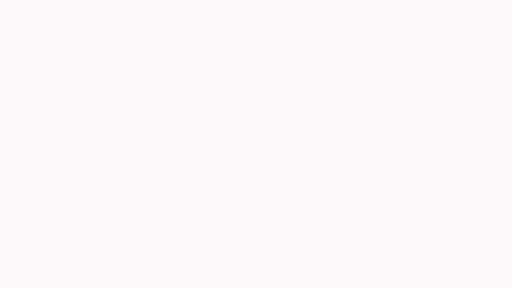
t = 0.00 s
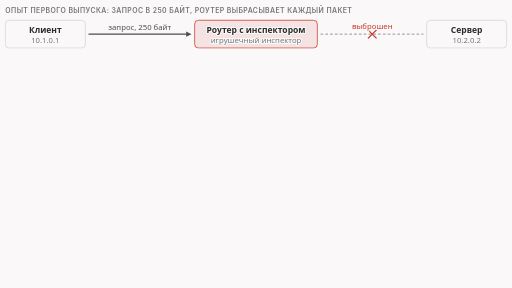
t = 1.69 s
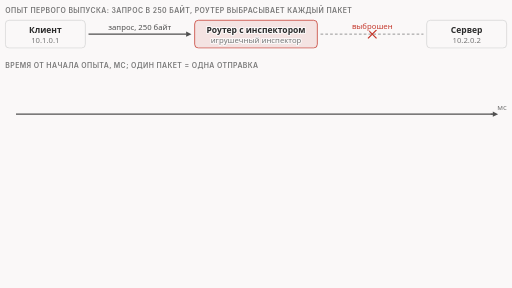
t = 3.34 s
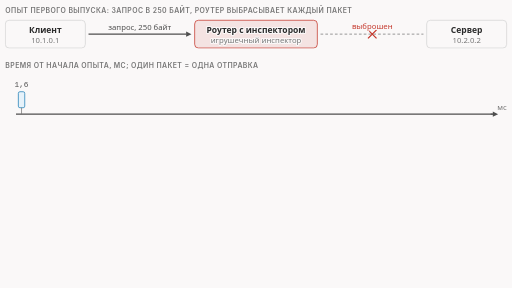
t = 4.95 s
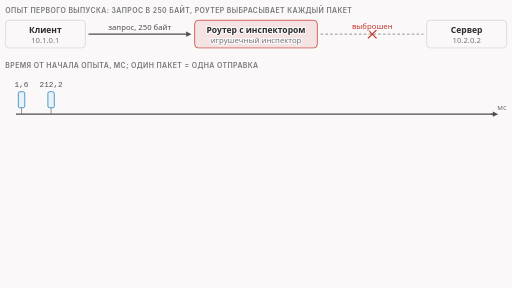
t = 6.71 s
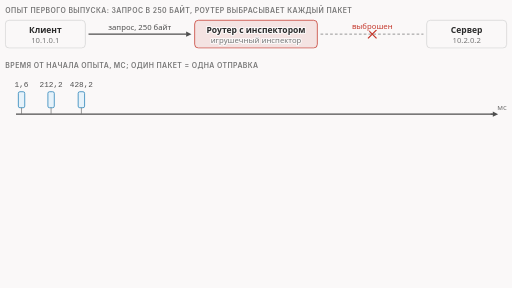
t = 8.21 s

The animated SVG that drew these frames (rendered in a browser with its animation timeline set to each time). Animation: 22 CSS @keyframes rules; frames cover the first 8.21 s, repeats indefinitely.

<svg xmlns="http://www.w3.org/2000/svg" class="v02-s11-retransmit-timeline" viewBox="0 0 960 540" width="960" height="540" role="img" aria-labelledby="v02-s11-retransmit-timeline-t v02-s11-retransmit-timeline-d">
<title id="v02-s11-retransmit-timeline-t">Повторная отправка: шесть пакетов</title>
<desc id="v02-s11-retransmit-timeline-d">Повторная отправка в опыте, где роутер выбрасывает запрос в 250 байт: клиент отправляет те же байты с одним порядковым номером 2 566 422 329 шесть раз, через 1,6; 212,2; 428,2; 848,4; 1678,0 и 3345,0 мс от начала; паузы между отправками 210,6; 216,0; 420,1; 829,7 и 1667,0 мс, то есть сначала почти одинаковые, потом примерно вдвое длиннее каждая; инспектор в роутере увидел все шесть пакетов (счётчик 6), за роутером не появилось ни одного, сервер получил 0 байт, а первая пауза в тысячи раз больше пути пакета по лаборатории, значит это таймер клиента.</desc>
<style>.v02-s11-retransmit-timeline{--fg:var(--dark,#2b2b2b);--fg2:var(--darkgray,#4e4e4e);--mute:var(--gray,#767676);--line:var(--lightgray,#d4d4d4);--acc:var(--secondary,#1f7fb5);--tint:var(--highlight,rgba(178,225,255,.28));--bg:var(--light,#faf8f8);--rej:#c4372b;--rejt:rgba(196,55,43,.10);--ok:#237a4b;--okt:rgba(35,122,75,.11);--amb:#a8610a;--ambt:rgba(168,97,10,.13)}
@media (prefers-color-scheme:dark){.v02-s11-retransmit-timeline{--fg:var(--dark,#ebebec);--fg2:var(--darkgray,#d4d4d4);--mute:var(--gray,#9a9a9a);--line:var(--lightgray,#4a474a);--acc:var(--secondary,#b2e1ff);--tint:var(--highlight,rgba(178,225,255,.14));--bg:var(--light,#161618);--rej:#ff8f80;--rejt:rgba(255,143,128,.14);--ok:#7fd9a1;--okt:rgba(127,217,161,.13);--amb:#f0b866;--ambt:rgba(240,184,102,.14)}}
.v02-s11-retransmit-timeline .bg{fill:var(--bg)}
.v02-s11-retransmit-timeline text{font-family:var(--bodyFont,'Source Sans 3'),system-ui,-apple-system,'Segoe UI',Roboto,sans-serif;font-size:16px;fill:var(--fg2);paint-order:stroke;stroke:var(--bg);stroke-width:4px;stroke-linejoin:round}
.v02-s11-retransmit-timeline .tk{font-weight:600;fill:var(--fg)}
.v02-s11-retransmit-timeline .sm{font-size:14.5px}
.v02-s11-retransmit-timeline .m{font-family:var(--codeFont,'JetBrains Mono'),ui-monospace,'Cascadia Code',Consolas,monospace;font-size:14.5px}
.v02-s11-retransmit-timeline .mk{font-family:var(--codeFont,'JetBrains Mono'),ui-monospace,'Cascadia Code',Consolas,monospace;font-size:14.5px;font-weight:600;fill:var(--fg)}
.v02-s11-retransmit-timeline .ml{font-family:var(--codeFont,'JetBrains Mono'),ui-monospace,'Cascadia Code',Consolas,monospace;font-size:17px;font-weight:600;fill:var(--fg)}
.v02-s11-retransmit-timeline .mt{font-family:var(--codeFont,'JetBrains Mono'),ui-monospace,'Cascadia Code',Consolas,monospace;font-size:13px}
.v02-s11-retransmit-timeline .cap{font-family:var(--headerFont,Inter),system-ui,-apple-system,'Segoe UI',Roboto,sans-serif;font-size:13px;font-weight:600;letter-spacing:.06em;text-transform:uppercase;fill:var(--mute)}
.v02-s11-retransmit-timeline .mu{fill:var(--mute)}.v02-s11-retransmit-timeline .fg{fill:var(--fg)}.v02-s11-retransmit-timeline .acc{fill:var(--acc)}.v02-s11-retransmit-timeline .rej{fill:var(--rej)}.v02-s11-retransmit-timeline .ok{fill:var(--ok)}.v02-s11-retransmit-timeline .amb{fill:var(--amb)}
.v02-s11-retransmit-timeline .hb{fill:var(--acc);font-weight:700}.v02-s11-retransmit-timeline .hbr{fill:var(--rej);font-weight:700}.v02-s11-retransmit-timeline .hbo{fill:var(--ok);font-weight:700}.v02-s11-retransmit-timeline .hbb{fill:var(--amb);font-weight:700}
.v02-s11-retransmit-timeline .c{text-anchor:middle}.v02-s11-retransmit-timeline .r{text-anchor:end}
.v02-s11-retransmit-timeline .nos{stroke:none}
.v02-s11-retransmit-timeline .bx{fill:var(--bg);stroke:var(--line);stroke-width:1.4}
.v02-s11-retransmit-timeline .bxs{fill:var(--bg);stroke:var(--mute);stroke-width:1.4}
.v02-s11-retransmit-timeline .bxa{fill:var(--tint);stroke:var(--acc);stroke-width:1.4}
.v02-s11-retransmit-timeline .bxr{fill:var(--rejt);stroke:var(--rej);stroke-width:1.4}
.v02-s11-retransmit-timeline .bxo{fill:var(--okt);stroke:var(--ok);stroke-width:1.4}
.v02-s11-retransmit-timeline .bxb{fill:var(--ambt);stroke:var(--amb);stroke-width:1.4}
.v02-s11-retransmit-timeline .bxn{fill:none;stroke:var(--fg);stroke-width:2}
.v02-s11-retransmit-timeline .bxd{fill:none;stroke:var(--mute);stroke-width:1.3;stroke-dasharray:5 4}
.v02-s11-retransmit-timeline .fa{fill:var(--acc);stroke:none}
.v02-s11-retransmit-timeline .fo{fill:var(--ok);stroke:none}
.v02-s11-retransmit-timeline .fr{fill:var(--rej);stroke:none}
.v02-s11-retransmit-timeline .fm{fill:var(--line);stroke:none}
.v02-s11-retransmit-timeline .lf{fill:none;stroke:var(--fg2);stroke-width:2}
.v02-s11-retransmit-timeline .lm{fill:none;stroke:var(--mute);stroke-width:1.4}
.v02-s11-retransmit-timeline .lmd{fill:none;stroke:var(--mute);stroke-width:1.4;stroke-dasharray:5 4}
.v02-s11-retransmit-timeline .la{fill:none;stroke:var(--acc);stroke-width:2}
.v02-s11-retransmit-timeline .lo{fill:none;stroke:var(--ok);stroke-width:2.4}
.v02-s11-retransmit-timeline .lr{fill:none;stroke:var(--rej);stroke-width:2.4}
.v02-s11-retransmit-timeline .hf{fill:var(--fg2)}.v02-s11-retransmit-timeline .ha{fill:var(--acc)}.v02-s11-retransmit-timeline .hr{fill:var(--rej)}.v02-s11-retransmit-timeline .hm{fill:var(--mute)}.v02-s11-retransmit-timeline .ho{fill:var(--ok)}
.v02-s11-retransmit-timeline .dot{fill:var(--acc);stroke:var(--bg);stroke-width:2}
.v02-s11-retransmit-timeline .a{animation-duration:40s;animation-timing-function:cubic-bezier(.3,.6,.25,1);animation-iteration-count:infinite;animation-fill-mode:both}
.v02-s11-retransmit-timeline .hx{font-family:var(--codeFont,'JetBrains Mono'),ui-monospace,'Cascadia Code',Consolas,monospace;font-size:14px;font-weight:600;fill:var(--fg);stroke:none}
.v02-s11-retransmit-timeline .ix{font-family:var(--codeFont,'JetBrains Mono'),ui-monospace,'Cascadia Code',Consolas,monospace;font-size:13px;fill:var(--mute);stroke:none}
.v02-s11-retransmit-timeline .pl{fill:var(--bg);stroke:var(--fg);stroke-width:1.6}
.v02-s11-retransmit-timeline .fb{fill:var(--ambt);stroke:none}
.v02-s11-retransmit-timeline .lcut{fill:none;stroke:var(--rej);stroke-width:1.8;stroke-dasharray:6 4}
.v02-s11-retransmit-timeline .lb{fill:none;stroke:var(--amb);stroke-width:2}
.v02-s11-retransmit-timeline .hb2{fill:var(--amb)}
.v02-s11-retransmit-timeline .fs{fill:var(--mute);fill-opacity:.22;stroke:none}
@media (prefers-reduced-motion:reduce){.v02-s11-retransmit-timeline .a{animation:none}.v02-s11-retransmit-timeline .tr{display:none}}
@keyframes v02-s11-retransmit-timeline-k1{0.0%{opacity:0}0.75%{opacity:0}1.875%{opacity:1}97.25%{opacity:1}98.75%{opacity:0}100%{opacity:0}}.v02-s11-retransmit-timeline .e1{animation-name:v02-s11-retransmit-timeline-k1}@keyframes v02-s11-retransmit-timeline-k2{0.0%{opacity:0}2.0%{opacity:0}3.125%{opacity:1}97.25%{opacity:1}98.75%{opacity:0}100%{opacity:0}}.v02-s11-retransmit-timeline .e2{animation-name:v02-s11-retransmit-timeline-k2}@keyframes v02-s11-retransmit-timeline-k3{0.0%{opacity:0}7.5%{opacity:0}8.625%{opacity:1}97.25%{opacity:1}98.75%{opacity:0}100%{opacity:0}}.v02-s11-retransmit-timeline .e3{animation-name:v02-s11-retransmit-timeline-k3}@keyframes v02-s11-retransmit-timeline-k4{0.0%{opacity:0}11.25%{opacity:0}12.375%{opacity:1}97.25%{opacity:1}98.75%{opacity:0}100%{opacity:0}}.v02-s11-retransmit-timeline .e4{animation-name:v02-s11-retransmit-timeline-k4}@keyframes v02-s11-retransmit-timeline-k5{0.0%{opacity:0}15.0%{opacity:0}16.125%{opacity:1}97.25%{opacity:1}98.75%{opacity:0}100%{opacity:0}}.v02-s11-retransmit-timeline .e5{animation-name:v02-s11-retransmit-timeline-k5}@keyframes v02-s11-retransmit-timeline-k6{0.0%{opacity:0}18.75%{opacity:0}19.875%{opacity:1}97.25%{opacity:1}98.75%{opacity:0}100%{opacity:0}}.v02-s11-retransmit-timeline .e6{animation-name:v02-s11-retransmit-timeline-k6}@keyframes v02-s11-retransmit-timeline-k7{0.0%{opacity:0}22.5%{opacity:0}23.625%{opacity:1}97.25%{opacity:1}98.75%{opacity:0}100%{opacity:0}}.v02-s11-retransmit-timeline .e7{animation-name:v02-s11-retransmit-timeline-k7}@keyframes v02-s11-retransmit-timeline-k8{0.0%{opacity:0}27.5%{opacity:0}28.625%{opacity:1}97.25%{opacity:1}98.75%{opacity:0}100%{opacity:0}}.v02-s11-retransmit-timeline .e8{animation-name:v02-s11-retransmit-timeline-k8}@keyframes v02-s11-retransmit-timeline-k9{0.0%{opacity:0}32.5%{opacity:0}33.625%{opacity:1}97.25%{opacity:1}98.75%{opacity:0}100%{opacity:0}}.v02-s11-retransmit-timeline .e9{animation-name:v02-s11-retransmit-timeline-k9}@keyframes v02-s11-retransmit-timeline-k10{0.0%{opacity:0}37.5%{opacity:0}38.625%{opacity:1}97.25%{opacity:1}98.75%{opacity:0}100%{opacity:0}}.v02-s11-retransmit-timeline .e10{animation-name:v02-s11-retransmit-timeline-k10}@keyframes v02-s11-retransmit-timeline-k11{0.0%{opacity:0}42.5%{opacity:0}43.625%{opacity:1}97.25%{opacity:1}98.75%{opacity:0}100%{opacity:0}}.v02-s11-retransmit-timeline .e11{animation-name:v02-s11-retransmit-timeline-k11}@keyframes v02-s11-retransmit-timeline-k12{0.0%{opacity:0}46.5%{opacity:0}47.625%{opacity:1}97.25%{opacity:1}98.75%{opacity:0}100%{opacity:0}}.v02-s11-retransmit-timeline .e12{animation-name:v02-s11-retransmit-timeline-k12}@keyframes v02-s11-retransmit-timeline-k13{0.0%{opacity:0}50.5%{opacity:0}51.625%{opacity:1}97.25%{opacity:1}98.75%{opacity:0}100%{opacity:0}}.v02-s11-retransmit-timeline .e13{animation-name:v02-s11-retransmit-timeline-k13}@keyframes v02-s11-retransmit-timeline-k14{0.0%{opacity:0}57.5%{opacity:0}58.625%{opacity:1}97.25%{opacity:1}98.75%{opacity:0}100%{opacity:0}}.v02-s11-retransmit-timeline .e14{animation-name:v02-s11-retransmit-timeline-k14}@keyframes v02-s11-retransmit-timeline-k15{0.0%{opacity:0}57.5%{opacity:0}58.625%{opacity:1}97.25%{opacity:1}98.75%{opacity:0}100%{opacity:0}}.v02-s11-retransmit-timeline .e15{animation-name:v02-s11-retransmit-timeline-k15}@keyframes v02-s11-retransmit-timeline-k16{0.0%{opacity:0}67.5%{opacity:0}68.625%{opacity:1}97.25%{opacity:1}98.75%{opacity:0}100%{opacity:0}}.v02-s11-retransmit-timeline .e16{animation-name:v02-s11-retransmit-timeline-k16}@keyframes v02-s11-retransmit-timeline-k17{0.0%{opacity:0}71.5%{opacity:0}72.625%{opacity:1}97.25%{opacity:1}98.75%{opacity:0}100%{opacity:0}}.v02-s11-retransmit-timeline .e17{animation-name:v02-s11-retransmit-timeline-k17}@keyframes v02-s11-retransmit-timeline-k18{0.0%{opacity:0}75.5%{opacity:0}76.625%{opacity:1}97.25%{opacity:1}98.75%{opacity:0}100%{opacity:0}}.v02-s11-retransmit-timeline .e18{animation-name:v02-s11-retransmit-timeline-k18}@keyframes v02-s11-retransmit-timeline-k19{0.0%{opacity:0}57.5%{opacity:0}58.625%{opacity:1}97.25%{opacity:1}98.75%{opacity:0}100%{opacity:0}}.v02-s11-retransmit-timeline .e19{animation-name:v02-s11-retransmit-timeline-k19}@keyframes v02-s11-retransmit-timeline-k20{0.0%{opacity:0}62.5%{opacity:0}63.625%{opacity:1}97.25%{opacity:1}98.75%{opacity:0}100%{opacity:0}}.v02-s11-retransmit-timeline .e20{animation-name:v02-s11-retransmit-timeline-k20}@keyframes v02-s11-retransmit-timeline-k21{0.0%{opacity:0}77.5%{opacity:0}78.625%{opacity:1}97.25%{opacity:1}98.75%{opacity:0}100%{opacity:0}}.v02-s11-retransmit-timeline .e21{animation-name:v02-s11-retransmit-timeline-k21}@keyframes v02-s11-retransmit-timeline-k22{0.0%{opacity:0}82.5%{opacity:0}83.625%{opacity:1}97.25%{opacity:1}98.75%{opacity:0}100%{opacity:0}}.v02-s11-retransmit-timeline .e22{animation-name:v02-s11-retransmit-timeline-k22}</style>
<rect class="bg" x="0" y="0" width="960" height="540"/>
<g class="a e1"><text class="cap" x="10" y="24">опыт первого выпуска: запрос в 250 байт, роутер выбрасывает каждый пакет</text></g>
<g class="a e2"><rect class="bx" x="10" y="38" width="150" height="52" rx="7"/><text class="tk c" x="85" y="61">Клиент</text><text class="sm c mu" x="85" y="80">10.1.0.1</text><rect class="bxr" x="365" y="38" width="230" height="52" rx="7"/><text class="tk c" x="480" y="61">Роутер с инспектором</text><text class="sm c mu" x="480" y="80">игрушечный инспектор</text><rect class="bx" x="800" y="38" width="150" height="52" rx="7"/><text class="tk c" x="875" y="61">Сервер</text><text class="sm c mu" x="875" y="80">10.2.0.2</text><path class="lf" d="M166 64L349.0 64.0"/><polygon class="hf" points="359,64 349.0,69.0 349.0,59.0"/><text class="sm c" x="262" y="56">запрос, 250 байт</text><path class="lmd" d="M601 64L794 64"/><path class="lr" d="M690 56L706 72M690 72L706 56"/><text class="sm c rej" x="698" y="54">выброшен</text></g>
<g class="a e3"><text class="cap" x="10" y="128">время от начала опыта, мс; один пакет = одна отправка</text><path class="lf" d="M30 214L930 214"/><path class="lf" d="M920 214L924.0 214.0"/><polygon class="hf" points="934,214 924.0,219.0 924.0,209.0"/><text class="sm r mu" x="950" y="206">мс</text></g>
<g class="a e4"><rect class="bxa" x="34.4" y="172" width="12" height="30" rx="3"/><path class="lm" d="M40.4 202L40.4 214"/><text class="m c" x="40.4" y="164">1,6</text></g>
<g class="a e5"><rect class="bxa" x="89.8" y="172" width="12" height="30" rx="3"/><path class="lm" d="M95.8 202L95.8 214"/><text class="m c" x="95.8" y="164">212,2</text></g>
<g class="a e6"><rect class="bxa" x="146.6" y="172" width="12" height="30" rx="3"/><path class="lm" d="M152.6 202L152.6 214"/><text class="m c" x="152.6" y="164">428,2</text></g>
<g class="a e7"><rect class="bxa" x="257.1" y="172" width="12" height="30" rx="3"/><path class="lm" d="M263.1 202L263.1 214"/><text class="m c" x="263.1" y="164">848,4</text></g>
<g class="a e8"><rect class="bxa" x="475.3" y="172" width="12" height="30" rx="3"/><path class="lm" d="M481.3 202L481.3 214"/><text class="m c" x="481.3" y="164">1678,0</text></g>
<g class="a e9"><rect class="bxa" x="913.7" y="172" width="12" height="30" rx="3"/><path class="lm" d="M919.7 202L919.7 214"/><text class="m c" x="919.7" y="164">3345,0</text></g>
<g class="a e10"><rect class="bxb" x="10" y="292" width="940" height="52" rx="8"/><text class="tk" x="24" y="315">Все шесть пакетов несут одни и те же байты с одним порядковым номером 2 566 422 329</text><text class="sm mu" x="24" y="335">меняются только идентификатор IP и метка времени</text></g>
<g class="a e11"><rect class="bxr" x="10" y="358" width="300" height="54" rx="8"/><text class="tk" x="24" y="381">В роутере до правила</text><text class="sm mu" x="24" y="401">видны все шесть, счётчик = 6</text></g>
<g class="a e12"><rect class="bx" x="330" y="358" width="300" height="54" rx="8"/><text class="tk" x="344" y="381">За роутером</text><text class="sm mu" x="344" y="401">не появился ни один из шести</text></g>
<g class="a e13"><rect class="bx" x="650" y="358" width="300" height="54" rx="8"/><text class="tk" x="664" y="381">У сервера</text><text class="sm mu" x="664" y="401">получено 0 байт</text></g>
<g class="a e14"><path class="lb" d="M42.4 226V232H93.8V226"/><text class="m c amb" x="68.1" y="252">210,6</text></g>
<g class="a e15"><path class="lb" d="M97.8 226V232H150.6V226"/><text class="m c amb" x="124.2" y="252">216,0</text><text class="sm c mu" x="124.2" y="270">×1,03</text></g>
<g class="a e16"><path class="lb" d="M154.6 226V232H261.1V226"/><text class="m c amb" x="207.9" y="252">420,1</text><text class="sm c mu" x="207.9" y="270">×1,9</text></g>
<g class="a e17"><path class="lb" d="M265.1 226V232H479.3V226"/><text class="m c amb" x="372.2" y="252">829,7</text><text class="sm c mu" x="372.2" y="270">×2,0</text></g>
<g class="a e18"><path class="lb" d="M483.3 226V232H917.7V226"/><text class="m c amb" x="700.5" y="252">1667,0</text><text class="sm c mu" x="700.5" y="270">×2,0</text></g>
<g class="a e19"><text class="sm mu" x="770" y="252">← паузы, мс</text><text class="sm mu" x="750" y="270">× к предыдущей паузе</text></g>
<g class="a e20"><text class="sm" x="10" y="440">Рукопожатие заняло 0,05 мс, а первая пауза 210 мс: в тысячи раз больше. Это таймер клиента, не задержка сети.</text></g>
<g class="a e21"><text class="sm" x="10" y="464">Дальше паузы примерно удваиваются (экспоненциальная задержка): так не заваливают сеть повторами.</text></g>
<g class="a e22"><text class="sm mu" x="10" y="488">Числа зависят от системы, а не только от протокола: это наш клиент, Linux 6.18.</text><text class="sm mu" x="10" y="510">Закрытие соединения сервером около 2 с лабораторный сервер сделал сам, по таймауту; к опыту это не относится.</text></g>
</svg>
